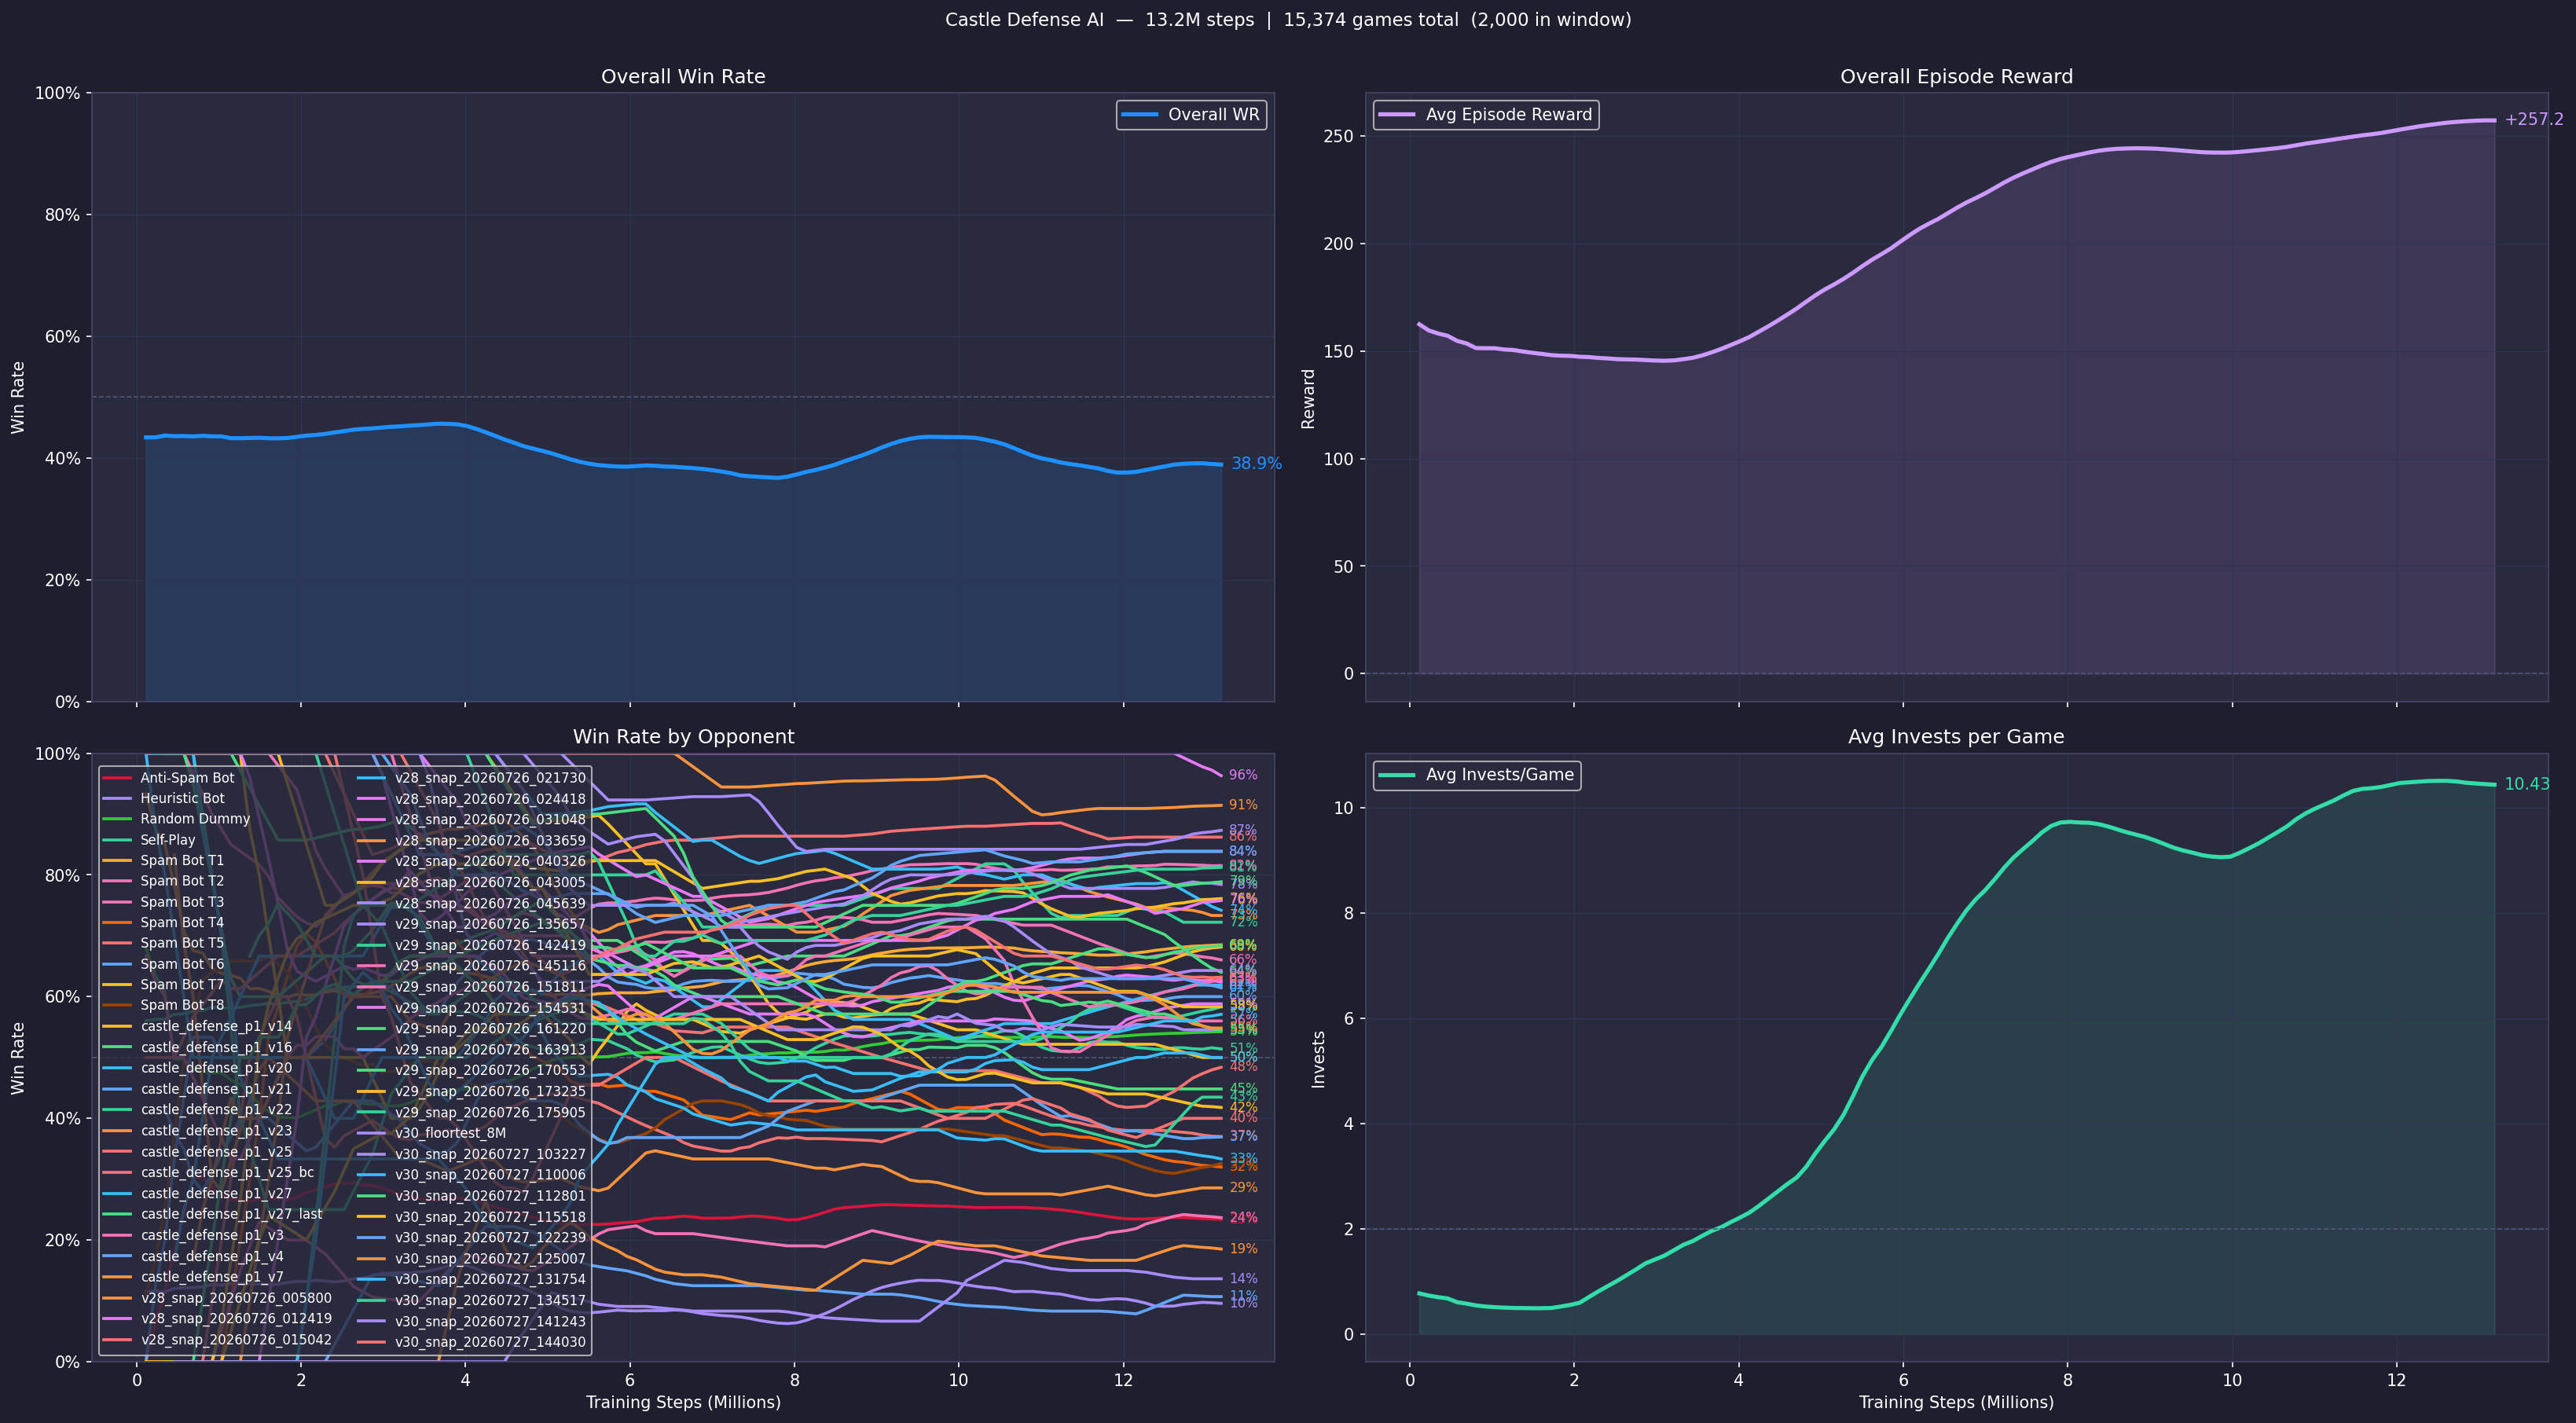

The file beside this chart, header and first rows:
timestep, overall_winrate, mean_ep_reward, avg_invests_per_game, sample_count, total_games
114688, 0.4298, 169.3, 1.009, 114, 114
229376, 0.4351, 161.6, 0.708, 239, 239
344064, 0.4282, 166.5, 0.741, 348, 348
458752, 0.4415, 152.4, 0.635, 453, 453
573440, 0.4343, 148.1, 0.565, 571, 571
688128, 0.4512, 151, 0.55, 687, 687
802816, 0.4298, 150.8, 0.537, 805, 805
917504, 0.4312, 152.8, 0.508, 923, 923
1032192, 0.4304, 153.1, 0.513, 1027, 1027
1146880, 0.4354, 151.5, 0.509, 1146, 1146
1261568, 0.4354, 151.9, 0.486, 1261, 1261
1376256, 0.4338, 148, 0.482, 1383, 1383
1490944, 0.4305, 146.9, 0.484, 1489, 1489
1605632, 0.4297, 149, 0.494, 1601, 1601
1720320, 0.4336, 147.8, 0.495, 1716, 1716
1835008, 0.4328, 148.9, 0.49, 1823, 1823
1949696, 0.4297, 148, 0.516, 1934, 1934
2064384, 0.435, 148, 0.512, 2000, 2045
2179072, 0.437, 146.1, 0.679, 2000, 2153
2293760, 0.4445, 146.3, 0.698, 2000, 2267
2408448, 0.4435, 146.3, 0.781, 2000, 2392
2523136, 0.4415, 146.7, 1.266, 2000, 2516
2637824, 0.4445, 146.3, 1.246, 2000, 2630
2752512, 0.447, 146.2, 1.215, 2000, 2743
2867200, 0.4495, 145.7, 1.208, 2000, 2862
2981888, 0.454, 145.3, 1.441, 2000, 2986
3096576, 0.453, 145.6, 1.463, 2000, 3108
3211264, 0.4495, 144.8, 1.579, 2000, 3235
3325952, 0.451, 145.1, 1.777, 2000, 3358
3440640, 0.4535, 145.5, 1.756, 2000, 3486
3555328, 0.4525, 147.5, 1.933, 2000, 3601
3670016, 0.4575, 149.6, 1.928, 2000, 3735
3784704, 0.4605, 149.8, 1.935, 2000, 3858
3899392, 0.461, 153.4, 2.155, 2000, 3988
4014080, 0.457, 154.8, 2.239, 2000, 4154
4128768, 0.4495, 156.2, 2.26, 2000, 4324
4243456, 0.448, 158.0, 2.427, 2000, 4500
4358144, 0.4335, 160.2, 2.548, 2000, 4652
4472832, 0.425, 163.5, 2.59, 2000, 4796
4587520, 0.4215, 167.1, 2.818, 2000, 4942
4702208, 0.4195, 170.7, 3.121, 2000, 5082
4816896, 0.4155, 173.2, 3.198, 2000, 5226
4931584, 0.4125, 175.5, 3.227, 2000, 5385
5046272, 0.408, 177.8, 3.302, 2000, 5537
5160960, 0.4065, 182.2, 3.941, 2000, 5673
5275648, 0.3975, 184.9, 4.423, 2000, 5831
5390336, 0.3935, 186.3, 4.481, 2000, 5993
5505024, 0.3845, 187.2, 4.686, 2000, 6155
5619712, 0.3815, 191.4, 5.137, 2000, 6274
5734400, 0.383, 195.4, 5.715, 2000, 6395
5849088, 0.3865, 199.4, 5.922, 2000, 6526
5963776, 0.3905, 202.6, 6.062, 2000, 6671
6078464, 0.3885, 203, 6.168, 2000, 6849
6193152, 0.3865, 205, 6.589, 2000, 6991
6307840, 0.3825, 209.1, 6.892, 2000, 7108
6422528, 0.3885, 212.9, 7.199, 2000, 7233
6537216, 0.39, 215.3, 7.734, 2000, 7380
6651904, 0.383, 216.1, 7.85, 2000, 7544
6766592, 0.3815, 218.1, 8.038, 2000, 7678
6881280, 0.386, 221.2, 8.289, 2000, 7802
... 65 more rows
